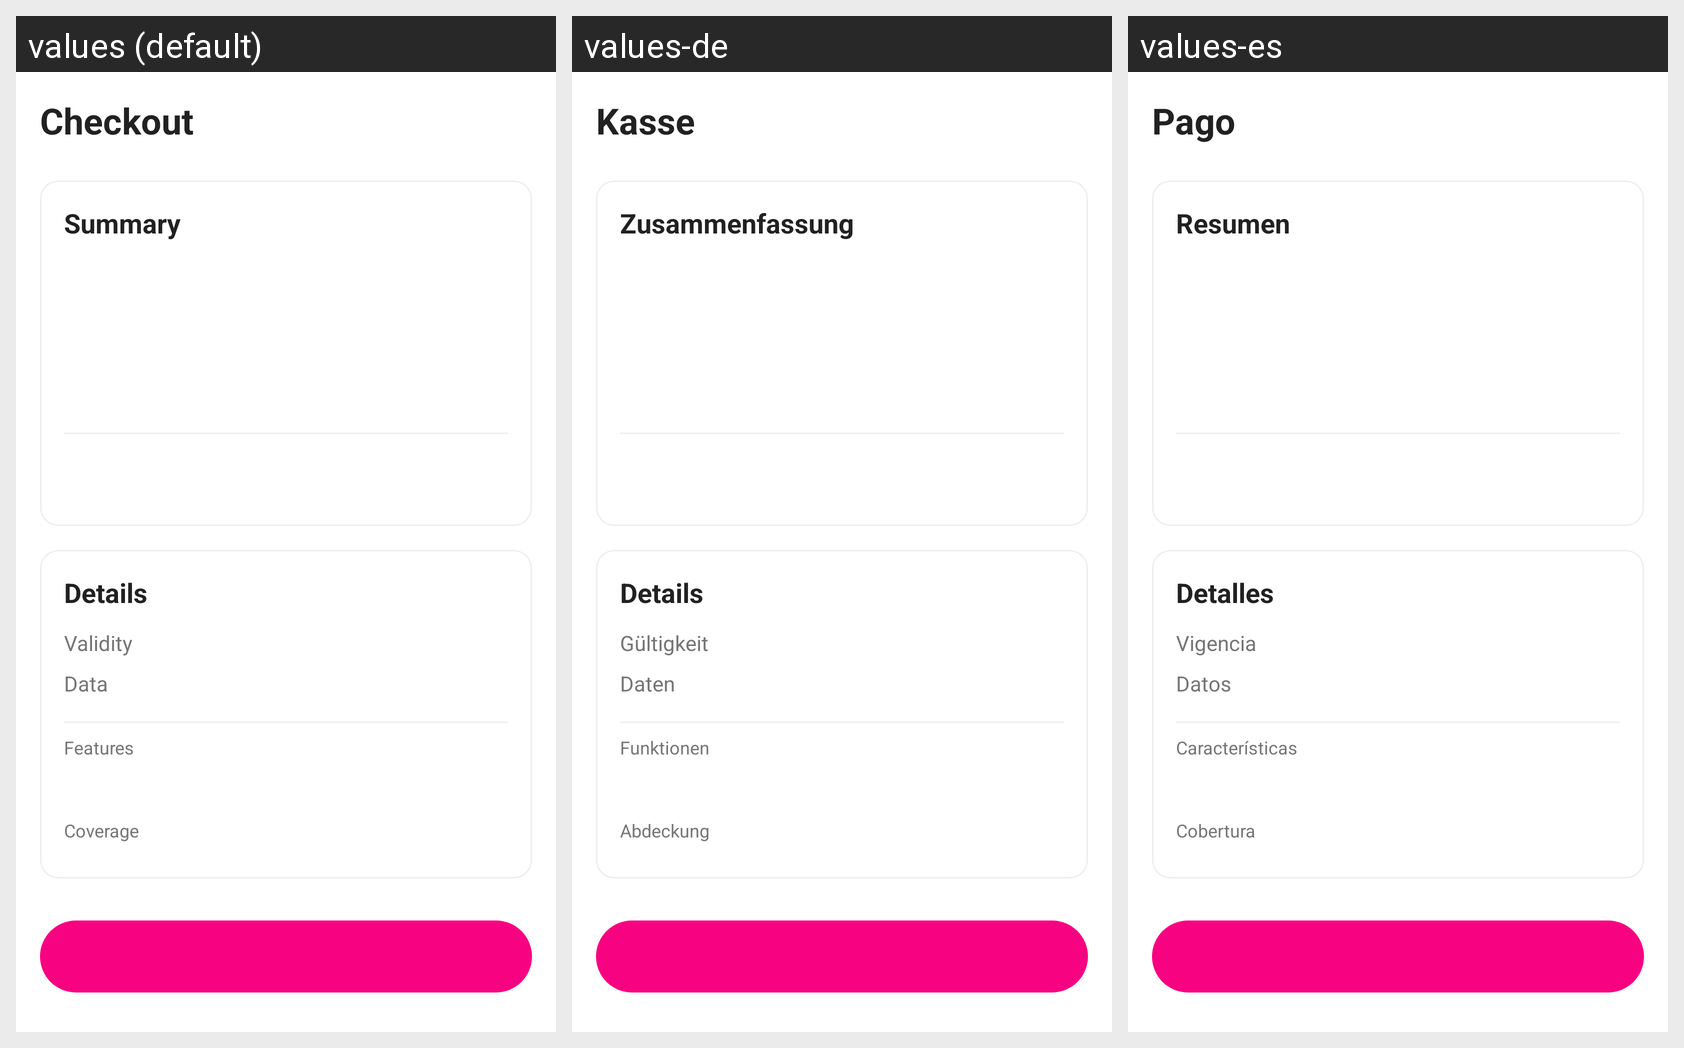

Strings drawn on this Android screen and how each of the app's shown locales translates them:
Android screen res/layout/fragment_checkout.xml rendered under 3 locales, left to right: values (default), values-de, values-es. Device: Nexus 5 (rendered at 1080×1920; each locale shown at half size, 540×960, under a caption strip naming it); theme Theme.PangeaApp.
Strings drawn on this screen, with the default value and each locale's value (text and hints the layout hard-codes, and strings that could not be matched under every locale, appear in the picture but are not listed):

checkout_title
  values: Checkout
  values-de: Kasse
  values-es: Pago

checkout_summary
  values: Summary
  values-de: Zusammenfassung
  values-es: Resumen

checkout_details
  values: Details
  values-de: Details
  values-es: Detalles

checkout_validity
  values: Validity
  values-de: Gültigkeit
  values-es: Vigencia

checkout_data
  values: Data
  values-de: Daten
  values-es: Datos

checkout_features
  values: Features
  values-de: Funktionen
  values-es: Características

checkout_coverage
  values: Coverage
  values-de: Abdeckung
  values-es: Cobertura
